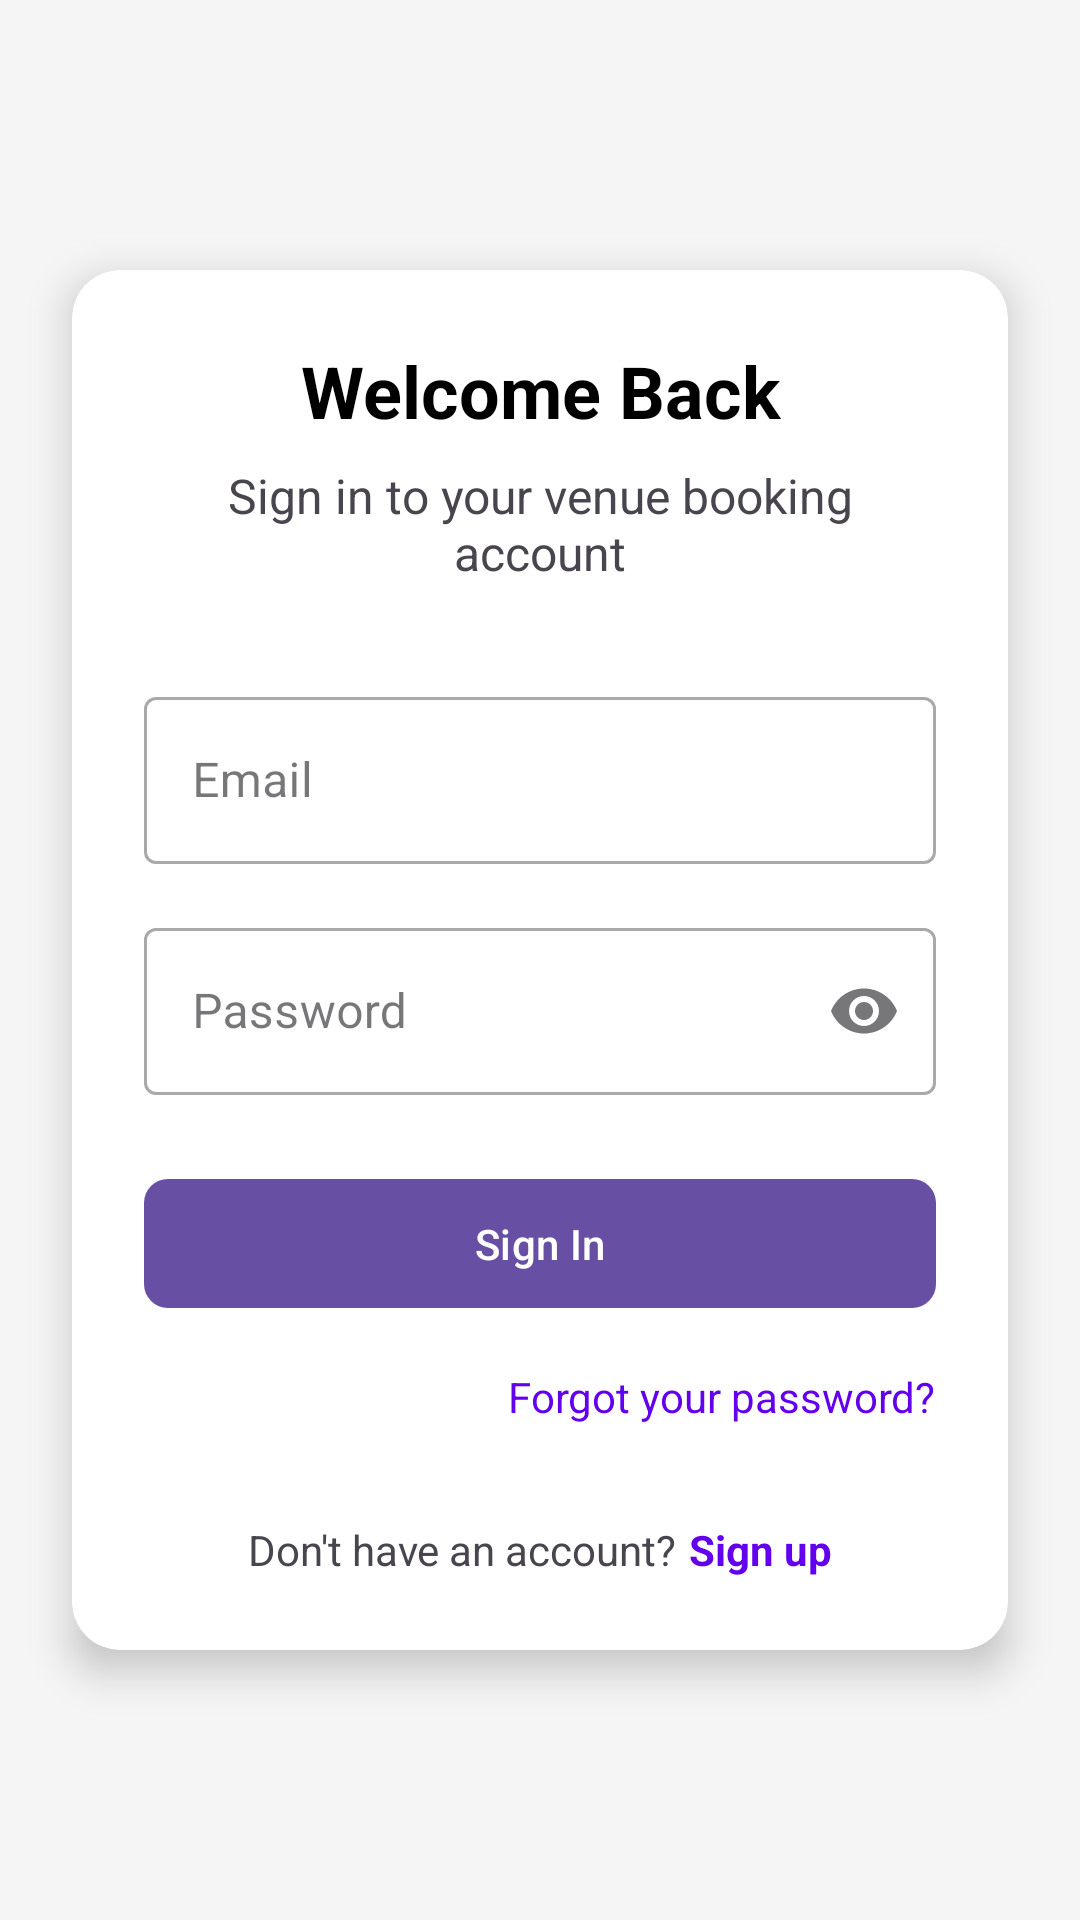

Layout XML and referenced resources for this Android screen:
<!-- AndroidManifest.xml: application theme Theme.VenueEase -->
<!-- res/layout/activity_login.xml -->
<?xml version="1.0" encoding="utf-8"?>
<androidx.constraintlayout.widget.ConstraintLayout
    xmlns:android="http://schemas.android.com/apk/res/android"
    xmlns:app="http://schemas.android.com/apk/res-auto"
    xmlns:tools="http://schemas.android.com/tools"
    android:id="@+id/login_root_layout"
    android:layout_width="match_parent"
    android:layout_height="match_parent"
    android:background="@color/app_background"
    tools:context=".LoginActivity">

    <androidx.cardview.widget.CardView
        android:layout_width="match_parent"
        android:layout_height="wrap_content"
        android:layout_margin="24dp"
        app:cardCornerRadius="16dp"
        app:cardElevation="8dp"
        app:layout_constraintBottom_toBottomOf="parent"
        app:layout_constraintEnd_toEndOf="parent"
        app:layout_constraintStart_toStartOf="parent"
        app:layout_constraintTop_toTopOf="parent">

        <LinearLayout
            android:layout_width="match_parent"
            android:layout_height="wrap_content"
            android:orientation="vertical"
            android:padding="24dp">

            <TextView
                android:layout_width="match_parent"
                android:layout_height="wrap_content"
                android:gravity="center"
                android:text="@string/login_welcome"
                android:textColor="@android:color/black"
                android:textSize="24sp"
                android:textStyle="bold"
                android:layout_marginBottom="8dp"/>

            <TextView
                android:layout_width="match_parent"
                android:layout_height="wrap_content"
                android:gravity="center"
                android:text="@string/login_prompt"
                android:textSize="16sp"
                android:layout_marginBottom="32dp"/>

            <com.google.android.material.textfield.TextInputLayout
                android:id="@+id/til_email"
                style="@style/Widget.MaterialComponents.TextInputLayout.OutlinedBox"
                android:layout_width="match_parent"
                android:layout_height="wrap_content"
                android:hint="@string/login_email"
                app:startIconDrawable="@drawable/ic_email"
                android:layout_marginBottom="16dp">

                <com.google.android.material.textfield.TextInputEditText
                    android:id="@+id/et_email"
                    android:layout_width="match_parent"
                    android:layout_height="wrap_content"
                    android:inputType="textEmailAddress" />

            </com.google.android.material.textfield.TextInputLayout>

            <com.google.android.material.textfield.TextInputLayout
                android:id="@+id/til_password"
                style="@style/Widget.MaterialComponents.TextInputLayout.OutlinedBox"
                android:layout_width="match_parent"
                android:layout_height="wrap_content"
                android:hint="@string/login_password"
                app:endIconMode="password_toggle"
                app:startIconDrawable="@drawable/ic_lock"
                android:layout_marginBottom="24dp">

                <com.google.android.material.textfield.TextInputEditText
                    android:id="@+id/et_password"
                    android:layout_width="match_parent"
                    android:layout_height="wrap_content"
                    android:inputType="textPassword" />

            </com.google.android.material.textfield.TextInputLayout>

            <com.google.android.material.button.MaterialButton
                android:id="@+id/btn_sign_in"
                android:layout_width="match_parent"
                android:layout_height="wrap_content"
                android:padding="12dp"
                android:text="@string/login_sign_in"
                app:cornerRadius="8dp"
                android:layout_marginBottom="16dp"/>

            <TextView
                android:id="@+id/tv_forgot_password"
                android:layout_width="wrap_content"
                android:layout_height="wrap_content"
                android:layout_gravity="end"
                android:text="@string/login_forgot_password"
                android:textColor="@color/design_default_color_primary"
                android:layout_marginBottom="32dp"/>

            <LinearLayout
                android:id="@+id/ll_sign_up"
                android:layout_width="wrap_content"
                android:layout_height="wrap_content"
                android:orientation="horizontal"
                android:layout_gravity="center_horizontal">

                <TextView
                    android:layout_width="wrap_content"
                    android:layout_height="wrap_content"
                    android:text="@string/login_no_account"
                    android:textSize="14sp"/>

                <TextView
                    android:id="@+id/tv_sign_up"
                    android:layout_width="wrap_content"
                    android:layout_height="wrap_content"
                    android:text="@string/login_sign_up"
                    android:textColor="@color/design_default_color_primary"
                    android:textStyle="bold"
                    android:textSize="14sp"
                    android:layout_marginStart="4dp"/>

            </LinearLayout>

        </LinearLayout>

    </androidx.cardview.widget.CardView>

</androidx.constraintlayout.widget.ConstraintLayout>
<!-- resources referenced by this layout -->
<resources>
  <color name="app_background">#F5F5F5</color>
  <string name="login_email">Email</string>
  <string name="login_forgot_password">Forgot your password?</string>
  <string name="login_no_account">Don\'t have an account?</string>
  <string name="login_password">Password</string>
  <string name="login_prompt">Sign in to your venue booking account</string>
  <string name="login_sign_in">Sign In</string>
  <string name="login_sign_up">Sign up</string>
  <string name="login_welcome">Welcome Back</string>
  <style name="Theme.VenueEase" parent="Base.Theme.VenueEase" />
  <style name="Base.Theme.VenueEase" parent="Theme.Material3.DayNight.NoActionBar">
          
          
      </style>
</resources>
